Run: headless pygame with SDL's dummy video driver; simulated clock (each Clock.tick advances the game by its frame time, no real sleeping); random seed 0; keys injected as events and as key.get_pressed() state; mouse plan: one left click at the window centre at the start of phase 2, then a move to the lower-right quarter at the start of phase 3.
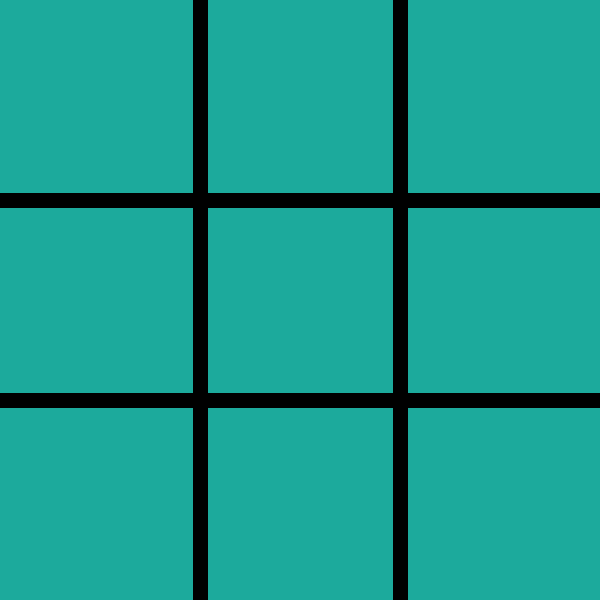
Frame 1 of 4 · flips 1–60 · no input
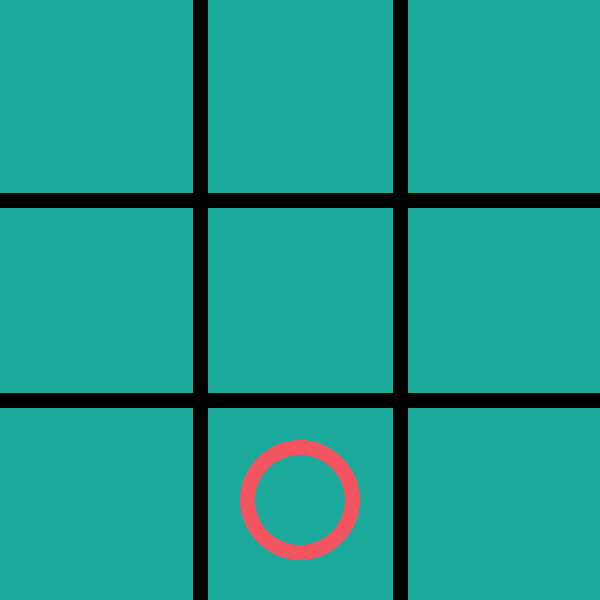
Frame 2 of 4 · flips 61–180 · clicked the window centre · tapped SPACE, RETURN · held RIGHT (→), D
Frame 3 of 4 · flips 181–300 · moved the mouse to the lower-right quarter · held DOWN (↓), S · screen unchanged from frame 2, image omitted
Frame 4 of 4 · flips 301–420 · held LEFT (←), A, UP (↑), W · screen unchanged from frame 3, image omitted

The pygame program that drew these frames:

#Crear el joc de tres en ratlla i que permeti jugar a un jugador contra la màquina o a dos jugadors.


import pygame
import random
import sys

# Definir constants
X = "X"
O = "O"
EMPTY = None
WIDTH = 600
HEIGHT = 600
LINE_WIDTH = 15
LINE_COLOR = (0, 0, 0)
CIRCLE_RADIUS = 60
CIRCLE_COLOR = (242, 85, 96)
CROSS_WIDTH = 25
CROSS_COLOR = (28, 170, 156)
BACKGROUND_COLOR = (28, 170, 156)

# Inicialitzar pygame
pygame.init()

# Crear la pantalla
screen = pygame.display.set_mode((WIDTH, HEIGHT))
pygame.display.set_caption("Tres en Ratlla")

# Crear el tauler
board = [[EMPTY, EMPTY, EMPTY],
         [EMPTY, EMPTY, EMPTY],
         [EMPTY, EMPTY, EMPTY]]

# Funció per dibuixar el tauler
def draw_lines():
    # Dibuixar línies
    pygame.draw.line(screen, LINE_COLOR, (WIDTH // 3, 0), (WIDTH // 3, HEIGHT), LINE_WIDTH)
    pygame.draw.line(screen, LINE_COLOR, (2 * WIDTH // 3, 0), (2 * WIDTH // 3, HEIGHT), LINE_WIDTH)
    pygame.draw.line(screen, LINE_COLOR, (0, HEIGHT // 3), (WIDTH, HEIGHT // 3), LINE_WIDTH)
    pygame.draw.line(screen, LINE_COLOR, (0, 2 * HEIGHT // 3), (WIDTH, 2 * HEIGHT // 3), LINE_WIDTH)

# Funció per dibuixar les marques (X, O)
def draw_marks():
    for row in range(3):
        for col in range(3):
            if board[row][col] == X:
                pygame.draw.line(screen, CROSS_COLOR, (col * WIDTH // 3 + 50, row * HEIGHT // 3 + 50), ((col + 1) * WIDTH // 3 - 50, (row + 1) * HEIGHT // 3 - 50), CROSS_WIDTH)
                pygame.draw.line(screen, CROSS_COLOR, ((col + 1) * WIDTH // 3 - 50, row * HEIGHT // 3 + 50), (col * WIDTH // 3 + 50, (row + 1) * HEIGHT // 3 - 50), CROSS_WIDTH)
            elif board[row][col] == O:
                pygame.draw.circle(screen, CIRCLE_COLOR, (col * WIDTH // 3 + WIDTH // 6, row * HEIGHT // 3 + HEIGHT // 6), CIRCLE_RADIUS, LINE_WIDTH)

# Funció per comprovar si hi ha guanyador
def check_winner(player):
    for row in range(3):
        if board[row][0] == board[row][1] == board[row][2] == player:
            return True
    for col in range(3):
        if board[0][col] == board[1][col] == board[2][col] == player:
            return True
    if board[0][0] == board[1][1] == board[2][2] == player:
        return True
    if board[0][2] == board[1][1] == board[2][0] == player:
        return True
    return False

# Funció per comprovar si el tauler està ple
def is_full():
    for row in board:
        for cell in row:
            if cell == EMPTY:
                return False
    return True

# Funció per fer jugada de la màquina (jugada aleatòria)
def ai_move():
    empty_cells = [(r, c) for r in range(3) for c in range(3) if board[r][c] == EMPTY]
    return random.choice(empty_cells)

# Funció per gestionar la interacció del joc
def main():
    player_turn = True  # True si és el torn del jugador, False si és el torn de la màquina
    game_over = False
    game_mode = "1P"  # O "2P" per jugar a dos jugadors

    # Bucle principal del joc
    while True:
        for event in pygame.event.get():
            if event.type == pygame.QUIT:
                pygame.quit()
                sys.exit()

            if event.type == pygame.MOUSEBUTTONDOWN and not game_over:
                if player_turn:
                    mouseX, mouseY = event.pos
                    clicked_row = mouseY // (HEIGHT // 3)
                    clicked_col = mouseX // (WIDTH // 3)
                    if board[clicked_row][clicked_col] == EMPTY:
                        board[clicked_row][clicked_col] = X
                        if check_winner(X):
                            game_over = True
                        player_turn = False

            if game_mode == "1P" and not player_turn and not game_over:
                row, col = ai_move()
                board[row][col] = O
                if check_winner(O):
                    game_over = True
                player_turn = True

        screen.fill(BACKGROUND_COLOR)
        draw_lines()
        draw_marks()

        if game_over:
            font = pygame.font.Font(None, 74)
            if check_winner(X):
                text = font.render("Guanya Jugador X", True, (0, 255, 0))
            elif check_winner(O):
                text = font.render("Guanya Jugador O", True, (0, 255, 0))
            else:
                text = font.render("Empat", True, (0, 255, 0))
            screen.blit(text, (WIDTH // 2 - text.get_width() // 2, HEIGHT // 2 - text.get_height() // 2))

        pygame.display.update()

# Iniciar el joc
if __name__ == "__main__":
    main()
